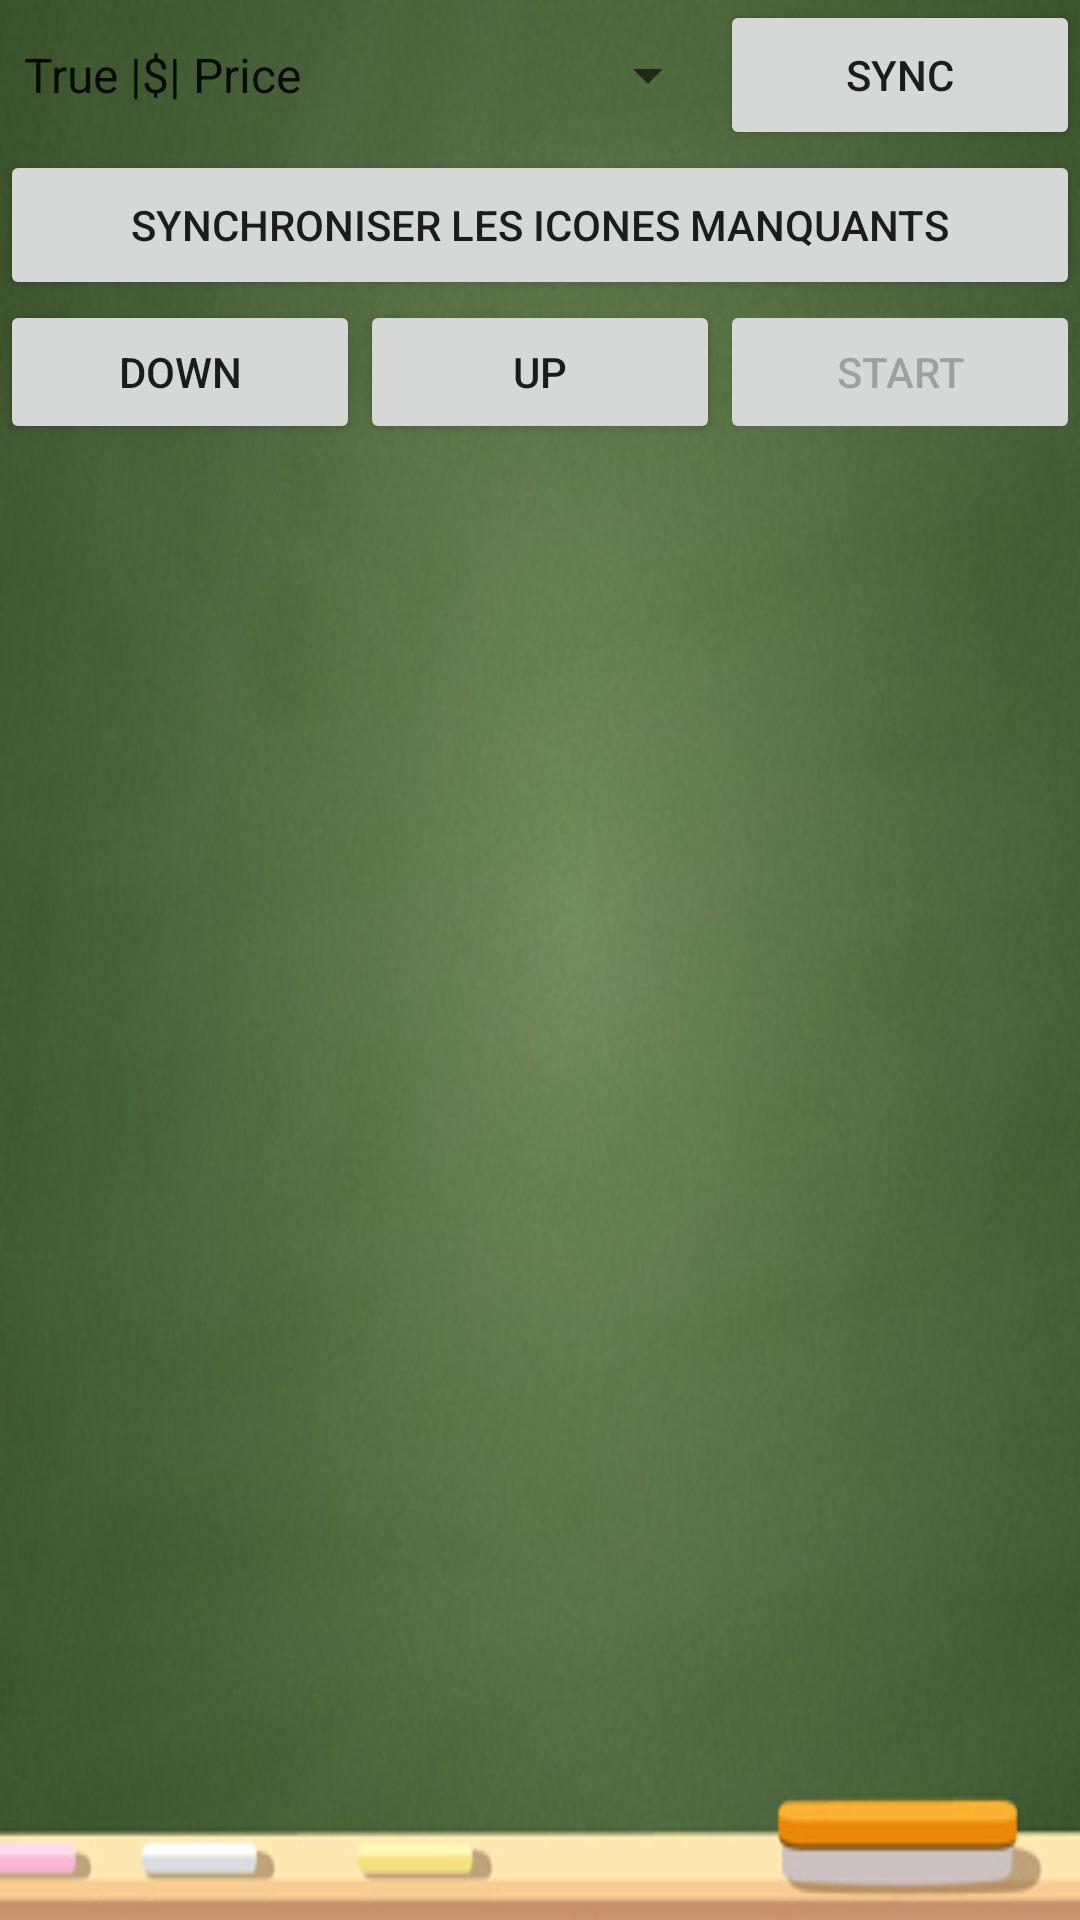

Layout XML and referenced resources for this Android screen:
<!-- AndroidManifest.xml: application theme CustomActionBarTheme -->
<!-- res/layout/activity_sync.xml -->
<LinearLayout xmlns:android="http://schemas.android.com/apk/res/android"
	xmlns:tools="http://schemas.android.com/tools"
	android:layout_width="match_parent"
	android:layout_height="match_parent"
	android:layout_gravity="bottom"
	android:background="@drawable/chalkboard_background"
	android:orientation="vertical" 
	android:id="@+id/sync_main_layout">

	
	

	<LinearLayout
		android:id="@+id/LinearLayout1"
		android:layout_width="fill_parent"
		android:layout_height="50dp" >

		<Spinner
			android:layout_width="fill_parent"
			android:layout_height="fill_parent"
			android:layout_weight="1"
			android:entries="@array/array_sync_target"
			android:gravity="center_horizontal" />

		<Button
			android:id="@+id/btn_sync_synchronize"
			android:layout_width="match_parent"
			android:layout_height="match_parent"
			android:layout_weight="2"
			android:text="Sync" />
	</LinearLayout>

	<LinearLayout
		android:id="@+id/sync_icon_task"
		android:layout_width="fill_parent"
		android:layout_height="50dp" >
		
		<Button
			android:id="@+id/btn_sync_icons"
			android:layout_width="match_parent"
			android:layout_height="match_parent"
			android:layout_weight="2"
			android:text="Synchroniser les icones manquants" />		
		
	</LinearLayout>	
	
	<LinearLayout
		android:layout_width="fill_parent"
		android:layout_height="match_parent"
		android:layout_gravity="bottom"
		android:orientation="vertical" >

		<LinearLayout
			android:layout_width="match_parent"
			android:layout_height="wrap_content"
			android:orientation="horizontal"
			android:weightSum="1.5" >

			<Button
				android:id="@+id/btn_sync_downlist"
				android:layout_width="match_parent"
				android:layout_height="match_parent"
				android:layout_weight="0.5"
				android:text="Down" />

			<Button
				android:id="@+id/btn_sync_uplist"
				android:layout_width="match_parent"
				android:layout_height="match_parent"
				android:layout_weight="0.5"
				android:text="Up" />

			<Button
				android:id="@+id/btn_sync_proceed"
				android:layout_width="match_parent"
				android:layout_height="match_parent"
				android:layout_weight="0.5"
				android:text="Start" 
				android:enabled="false"/>
		</LinearLayout>

		<RelativeLayout
			android:id="@+id/sync_list_wrapper"
			android:layout_width="match_parent"
			android:layout_height="match_parent"
			android:layout_marginBottom="20dp" >

			<ListView
				android:id="@+id/list"
				android:layout_width="match_parent"
				android:layout_height="match_parent"
				/>
		</RelativeLayout>
	</LinearLayout>

</LinearLayout>
<!-- resources referenced by this layout -->
<resources>
  <string-array name="array_sync_target">
          <item>True |$| Price</item>
          <item>Email</item>
          <item>Sms</item>
          <item>Friends</item>
      </string-array>
  <!-- drawable chalkboard_background: jpg bitmap (drawable-nodpi, 35154 bytes) -->
  <style name="AppTheme" parent="AppBaseTheme">
          
          
  
          
          <item name="android:textColor">@color/lightblue</item>
          
      </style>
  <style name="CustomActionBarTheme" parent="@style/Theme.AppCompat.Light.DarkActionBar">
  
          <item name="actionBarStyle">@style/MyActionBar</item>
      </style>
  <style name="AppBaseTheme" parent="android:Theme.Light">
          
      </style>
  <color name="lightblue">#29a2e8</color>
  <style name="MyActionBar" parent="@style/Widget.AppCompat.Light.ActionBar.Solid.Inverse">
  	
          
          <item name="background">@drawable/bar_grey_background</item>
  
      </style>
  <!-- drawable bar_grey_background: png bitmap (drawable-nodpi, 753819 bytes) -->
</resources>
